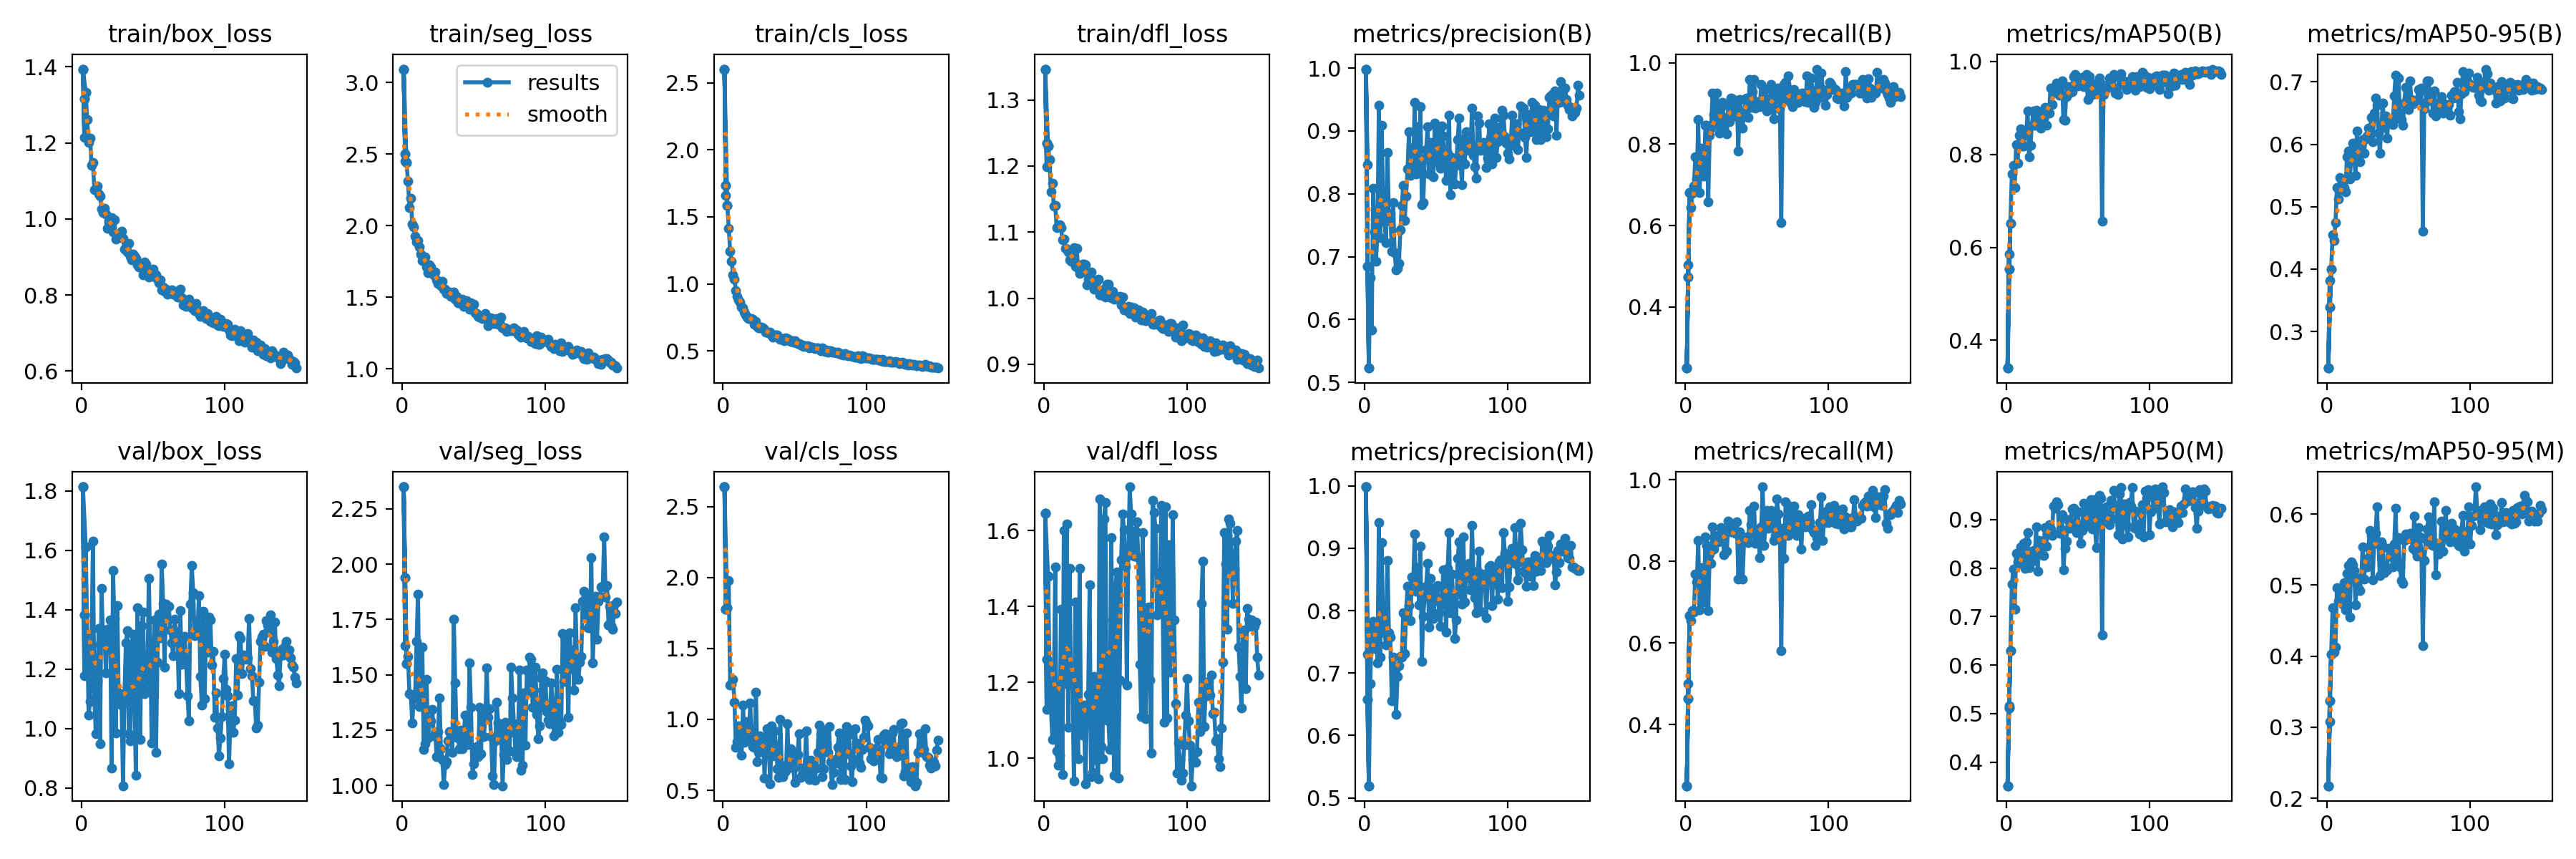

The file beside this chart, header and first rows:
epoch, time, train/box_loss, train/seg_loss, train/cls_loss, train/dfl_loss, metrics/precision(B), metrics/recall(B), metrics/mAP50(B), metrics/mAP50-95(B), metrics/precision(M), metrics/recall(M), metrics/mAP50(M), metrics/mAP50-95(M), val/box_loss, val/seg_loss, val/cls_loss, val/dfl_loss, lr/pg0, lr/pg1, lr/pg2
1, 174.4, 1.394, 3.093, 2.602, 1.347, 0.9984, 0.25, 0.3404, 0.2414, 0.9984, 0.25, 0.3514, 0.2176, 1.814, 2.35, 2.639, 1.645, 0.0004125, 0.0004125, 0.0004125
2, 347.1, 1.214, 2.452, 1.657, 1.199, 0.8466, 0.5029, 0.5853, 0.3819, 0.7296, 0.5002, 0.5169, 0.308, 1.179, 1.63, 1.778, 1.128, 0.0004188, 0.0004188, 0.0004188
1, 174.5, 1.394, 3.093, 2.602, 1.347, 0.9984, 0.25, 0.3404, 0.2414, 0.9984, 0.25, 0.3514, 0.2176, 1.814, 2.35, 2.639, 1.645, 0.0004125, 0.0004125, 0.0004125
2, 346.8, 1.315, 2.502, 1.733, 1.234, 0.6846, 0.4732, 0.553, 0.3395, 0.6579, 0.4643, 0.512, 0.3377, 1.382, 1.937, 1.774, 1.26, 0.0008237, 0.0008237, 0.0008237
3, 518.9, 1.333, 2.439, 1.587, 1.23, 0.5229, 0.6817, 0.6518, 0.4004, 0.5193, 0.6665, 0.6297, 0.4022, 1.611, 1.552, 1.788, 1.479, 0.001229, 0.001229, 0.001229
1, 172.8, 1.394, 3.093, 2.602, 1.347, 0.9984, 0.25, 0.3404, 0.2414, 0.9984, 0.25, 0.3514, 0.2176, 1.814, 2.35, 2.639, 1.645, 0.0004125, 0.0004125, 0.0004125
2, 345.1, 1.315, 2.502, 1.733, 1.234, 0.6846, 0.4732, 0.553, 0.3395, 0.6579, 0.4643, 0.512, 0.3377, 1.382, 1.937, 1.774, 1.26, 0.0008237, 0.0008237, 0.0008237
3, 518.6, 1.333, 2.439, 1.587, 1.23, 0.5229, 0.6817, 0.6518, 0.4004, 0.5193, 0.6665, 0.6297, 0.4022, 1.611, 1.552, 1.788, 1.479, 0.001229, 0.001229, 0.001229
4, 690.4, 1.262, 2.312, 1.412, 1.209, 0.6669, 0.6436, 0.7577, 0.455, 0.6829, 0.6553, 0.7667, 0.4685, 1.317, 1.583, 1.977, 1.231, 0.001225, 0.001225, 0.001225
5, 862, 1.201, 2.125, 1.242, 1.161, 0.5832, 0.679, 0.7756, 0.446, 0.7747, 0.68, 0.7972, 0.4055, 1.046, 1.414, 1.242, 1.131, 0.001217, 0.001217, 0.001217
6, 1034, 1.213, 2.192, 1.17, 1.174, 0.8094, 0.6964, 0.7292, 0.4744, 0.7829, 0.6756, 0.7159, 0.4128, 1.092, 1.41, 1.249, 1.049, 0.001209, 0.001209, 0.001209
7, 1205, 1.142, 2.012, 1.066, 1.139, 0.7393, 0.7685, 0.8211, 0.5304, 0.7393, 0.7685, 0.8309, 0.4965, 1.283, 1.282, 1.282, 1.193, 0.0012, 0.0012, 0.0012
8, 1376, 1.148, 1.993, 1.033, 1.14, 0.6929, 0.7151, 0.7805, 0.5128, 0.7799, 0.7488, 0.8121, 0.477, 1.631, 1.393, 1.123, 1.504, 0.001192, 0.001192, 0.001192
9, 1547, 1.077, 1.928, 0.9501, 1.107, 0.7357, 0.8601, 0.841, 0.5465, 0.7161, 0.8512, 0.8145, 0.4866, 1.099, 1.408, 0.8007, 1.019, 0.001184, 0.001184, 0.001184
10, 1717, 1.078, 1.886, 0.9061, 1.109, 0.9406, 0.6817, 0.8547, 0.5276, 0.9406, 0.6817, 0.8439, 0.478, 0.983, 1.652, 0.8439, 0.9811, 0.001176, 0.001176, 0.001176
11, 1889, 1.086, 1.898, 0.8817, 1.111, 0.7302, 0.7898, 0.8182, 0.5431, 0.7252, 0.7836, 0.8085, 0.4732, 1.16, 1.865, 0.956, 1.007, 0.001167, 0.001167, 0.001167
12, 2060, 1.066, 1.852, 0.8647, 1.107, 0.9087, 0.7385, 0.8186, 0.5312, 0.9087, 0.7385, 0.8513, 0.5038, 1.336, 1.357, 0.9439, 1.392, 0.001159, 0.001159, 0.001159
13, 3197, 1.061, 1.803, 0.8269, 1.088, 0.7882, 0.7209, 0.8422, 0.5243, 0.7754, 0.7004, 0.7989, 0.4648, 0.948, 1.411, 0.7477, 0.9573, 0.001151, 0.001151, 0.001151
14, 6234, 1.026, 1.756, 0.8239, 1.089, 0.7558, 0.8472, 0.8421, 0.5798, 0.7647, 0.8591, 0.854, 0.5162, 1.471, 1.626, 1.099, 1.6, 0.001143, 0.001143, 0.001143
15, 6405, 1.017, 1.767, 0.7873, 1.076, 0.7225, 0.8458, 0.8932, 0.5896, 0.7448, 0.8393, 0.8733, 0.5271, 1.318, 1.163, 0.8373, 1.197, 0.001135, 0.001135, 0.001135
16, 6576, 1.029, 1.78, 0.7702, 1.075, 0.8653, 0.6577, 0.795, 0.5445, 0.8802, 0.6786, 0.8012, 0.4553, 1.331, 1.187, 0.8621, 1.617, 0.001126, 0.001126, 0.001126
17, 6747, 1.014, 1.711, 0.7528, 1.07, 0.7636, 0.8211, 0.8192, 0.5772, 0.7647, 0.8173, 0.8331, 0.5329, 1.187, 1.481, 0.9865, 1.081, 0.001118, 0.001118, 0.001118
18, 9846, 0.9748, 1.669, 0.7402, 1.058, 0.7678, 0.839, 0.863, 0.6014, 0.7572, 0.7946, 0.8136, 0.5281, 1.335, 1.213, 0.8605, 1.5, 0.00111, 0.00111, 0.00111
19, 10944, 0.993, 1.724, 0.7411, 1.055, 0.7091, 0.9256, 0.8933, 0.5812, 0.6557, 0.8839, 0.8356, 0.5202, 1.281, 1.288, 1.114, 1.197, 0.001102, 0.001102, 0.001102
20, 11116, 0.9913, 1.71, 0.7417, 1.059, 0.7858, 0.872, 0.8627, 0.5496, 0.7255, 0.8304, 0.8185, 0.4717, 1.367, 1.29, 0.8428, 1.212, 0.001093, 0.001093, 0.001093
21, 11287, 1.003, 1.669, 0.734, 1.076, 0.7066, 0.8482, 0.8947, 0.6212, 0.7066, 0.8482, 0.8843, 0.5098, 0.8669, 1.343, 0.8106, 0.9398, 0.001085, 0.001085, 0.001085
22, 11458, 0.9661, 1.656, 0.7002, 1.048, 0.6794, 0.9256, 0.8717, 0.5803, 0.6338, 0.8631, 0.7933, 0.4956, 1.531, 1.224, 0.8028, 1.412, 0.001077, 0.001077, 0.001077
23, 11628, 0.9984, 1.674, 0.7177, 1.076, 0.6819, 0.851, 0.8638, 0.5715, 0.6942, 0.8482, 0.8573, 0.4919, 1.371, 1.237, 1.19, 1.132, 0.001069, 0.001069, 0.001069
24, 11800, 0.9466, 1.621, 0.6828, 1.045, 0.6892, 0.8268, 0.8567, 0.601, 0.7119, 0.8532, 0.8311, 0.5103, 0.9854, 1.13, 0.7019, 0.9979, 0.00106, 0.00106, 0.00106
25, 11971, 0.953, 1.597, 0.6716, 1.037, 0.7426, 0.8909, 0.8835, 0.6071, 0.7265, 0.8821, 0.8529, 0.5539, 1.415, 1.241, 0.7674, 1.501, 0.001052, 0.001052, 0.001052
26, 12142, 0.959, 1.593, 0.6738, 1.045, 0.7813, 0.9031, 0.8767, 0.586, 0.7254, 0.875, 0.8253, 0.5086, 1.119, 1.394, 0.8846, 1.09, 0.001044, 0.001044, 0.001044
27, 12312, 0.9604, 1.583, 0.678, 1.052, 0.8135, 0.8363, 0.9016, 0.6085, 0.7971, 0.8155, 0.8833, 0.5371, 1.101, 1.164, 0.8219, 1.061, 0.001035, 0.001035, 0.001035
28, 12483, 0.968, 1.609, 0.6742, 1.052, 0.7573, 0.8664, 0.8633, 0.6128, 0.7315, 0.8738, 0.8452, 0.5252, 1.08, 1.117, 0.8762, 1.14, 0.001027, 0.001027, 0.001027
29, 12653, 0.9492, 1.555, 0.6625, 1.05, 0.7958, 0.8246, 0.8896, 0.6263, 0.7958, 0.8246, 0.8742, 0.5526, 0.8077, 1.002, 0.5855, 0.933, 0.001019, 0.001019, 0.001019
30, 12825, 0.9217, 1.558, 0.6416, 1.02, 0.8393, 0.898, 0.8894, 0.6188, 0.8393, 0.898, 0.8894, 0.5773, 1.117, 1.093, 0.8598, 1.091, 0.001011, 0.001011, 0.001011
31, 12996, 0.9187, 1.524, 0.6373, 1.029, 0.8987, 0.8555, 0.9426, 0.6436, 0.8084, 0.881, 0.881, 0.57, 1.288, 1.107, 0.9364, 1.169, 0.001002, 0.001002, 0.001002
32, 13167, 0.9138, 1.535, 0.6364, 1.032, 0.8294, 0.9137, 0.9073, 0.6045, 0.7843, 0.872, 0.8671, 0.5076, 1.33, 1.202, 0.7811, 1.458, 0.0009942, 0.0009942, 0.0009942
33, 13614, 0.9366, 1.534, 0.6405, 1.039, 0.8729, 0.9121, 0.935, 0.6494, 0.8538, 0.8911, 0.9274, 0.5624, 0.9834, 1.241, 0.5454, 0.9508, 0.000986, 0.000986, 0.000986
34, 13784, 0.9029, 1.508, 0.6184, 1.027, 0.8448, 0.8899, 0.9332, 0.674, 0.8454, 0.8899, 0.9238, 0.5733, 0.9578, 1.225, 0.9564, 0.9628, 0.0009778, 0.0009778, 0.0009778
35, 13955, 0.8929, 1.53, 0.6036, 1.013, 0.9461, 0.869, 0.9538, 0.6627, 0.9222, 0.8695, 0.9368, 0.6103, 1.279, 1.15, 0.7413, 1.215, 0.0009695, 0.0009695, 0.0009695
36, 14126, 0.9079, 1.536, 0.6204, 1.025, 0.8313, 0.8968, 0.9312, 0.6173, 0.8313, 0.8968, 0.9312, 0.5578, 1.318, 1.751, 0.9191, 1.209, 0.0009612, 0.0009612, 0.0009612
37, 14298, 0.9015, 1.485, 0.617, 1.026, 0.907, 0.7832, 0.9275, 0.5854, 0.8687, 0.756, 0.8715, 0.5135, 1.073, 1.463, 0.8157, 0.9938, 0.000953, 0.000953, 0.000953
38, 14469, 0.8973, 1.504, 0.6163, 1.029, 0.8356, 0.9096, 0.9296, 0.6262, 0.8092, 0.872, 0.88, 0.5611, 0.8438, 1.221, 0.6529, 0.9453, 0.0009447, 0.0009447, 0.0009447
39, 14641, 0.8793, 1.46, 0.5966, 1.005, 0.9386, 0.8685, 0.9587, 0.6661, 0.9037, 0.8482, 0.9097, 0.5548, 1.406, 1.215, 0.5903, 1.683, 0.0009365, 0.0009365, 0.0009365
40, 14811, 0.8734, 1.466, 0.5867, 1.005, 0.7828, 0.8393, 0.8743, 0.6359, 0.7186, 0.756, 0.7963, 0.5179, 1.126, 1.165, 1.001, 1.031, 0.0009283, 0.0009283, 0.0009283
41, 14982, 0.8776, 1.457, 0.5937, 1.005, 0.7861, 0.8785, 0.8733, 0.6457, 0.7914, 0.8525, 0.8403, 0.52, 0.9626, 1.25, 0.6754, 0.9974, 0.00092, 0.00092, 0.00092
42, 15152, 0.8716, 1.487, 0.5928, 1.014, 0.8559, 0.912, 0.9245, 0.6101, 0.8223, 0.858, 0.8548, 0.5212, 1.347, 1.166, 0.5961, 1.631, 0.0009118, 0.0009118, 0.0009118
43, 15324, 0.8531, 1.436, 0.5759, 1.001, 0.8704, 0.9129, 0.9464, 0.6378, 0.8389, 0.8601, 0.8994, 0.552, 1.393, 1.243, 0.6269, 1.674, 0.0009035, 0.0009035, 0.0009035
44, 15495, 0.8865, 1.472, 0.5982, 1.021, 0.9063, 0.8666, 0.9323, 0.6391, 0.8755, 0.8458, 0.8821, 0.5405, 1.119, 1.316, 0.6375, 1.101, 0.0008952, 0.0008952, 0.0008952
45, 15667, 0.882, 1.474, 0.5935, 1.021, 0.8311, 0.9596, 0.9461, 0.633, 0.774, 0.9251, 0.8934, 0.5441, 1.125, 1.21, 0.9719, 1.112, 0.000887, 0.000887, 0.000887
46, 15838, 0.866, 1.441, 0.584, 1.007, 0.8819, 0.8899, 0.9343, 0.6315, 0.8517, 0.8899, 0.9218, 0.5258, 1.158, 1.184, 0.6638, 1.023, 0.0008787, 0.0008787, 0.0008787
47, 16009, 0.8479, 1.418, 0.5707, 1.001, 0.8561, 0.9285, 0.968, 0.677, 0.8235, 0.8669, 0.9239, 0.5574, 1.507, 1.552, 0.7954, 1.581, 0.0008705, 0.0008705, 0.0008705
48, 16180, 0.8629, 1.459, 0.5772, 1.01, 0.8266, 0.9595, 0.9721, 0.7111, 0.7876, 0.9345, 0.9194, 0.6078, 1.281, 1.352, 0.6852, 1.365, 0.0008622, 0.0008622, 0.0008622
49, 16352, 0.8497, 1.435, 0.5639, 0.9987, 0.9123, 0.8889, 0.9655, 0.6416, 0.8158, 0.844, 0.8731, 0.5306, 0.9518, 1.049, 0.6573, 0.9554, 0.000854, 0.000854, 0.000854
50, 16522, 0.869, 1.449, 0.5761, 1.001, 0.8512, 0.8914, 0.9467, 0.7067, 0.838, 0.8512, 0.9166, 0.5664, 1.173, 1.096, 0.5576, 1.45, 0.0008458, 0.0008458, 0.0008458
51, 16693, 0.8536, 1.39, 0.5588, 0.9995, 0.9023, 0.9044, 0.9591, 0.648, 0.8405, 0.8676, 0.8778, 0.5256, 1.366, 1.165, 0.753, 1.491, 0.0008375, 0.0008375, 0.0008375
52, 16882, 0.8525, 1.385, 0.554, 1, 0.8743, 0.8929, 0.957, 0.6392, 0.7962, 0.8095, 0.8516, 0.5061, 0.9195, 1.175, 0.7543, 0.9472, 0.0008293, 0.0008293, 0.0008293
53, 17052, 0.8424, 1.367, 0.5523, 1.003, 0.8406, 0.9464, 0.9653, 0.6308, 0.7751, 0.8839, 0.8777, 0.5021, 1.223, 1.13, 0.8999, 1.206, 0.000821, 0.000821, 0.000821
54, 17224, 0.8323, 1.361, 0.5437, 0.9895, 0.9082, 0.8943, 0.9463, 0.6666, 0.8192, 0.9825, 0.9336, 0.5625, 1.386, 1.353, 0.5908, 1.523, 0.0008127, 0.0008127, 0.0008127
55, 17395, 0.839, 1.368, 0.5461, 1.002, 0.8917, 0.9348, 0.9608, 0.6916, 0.8658, 0.8392, 0.8863, 0.5717, 1.306, 1.143, 0.6084, 1.643, 0.0008045, 0.0008045, 0.0008045
... 95 more rows
